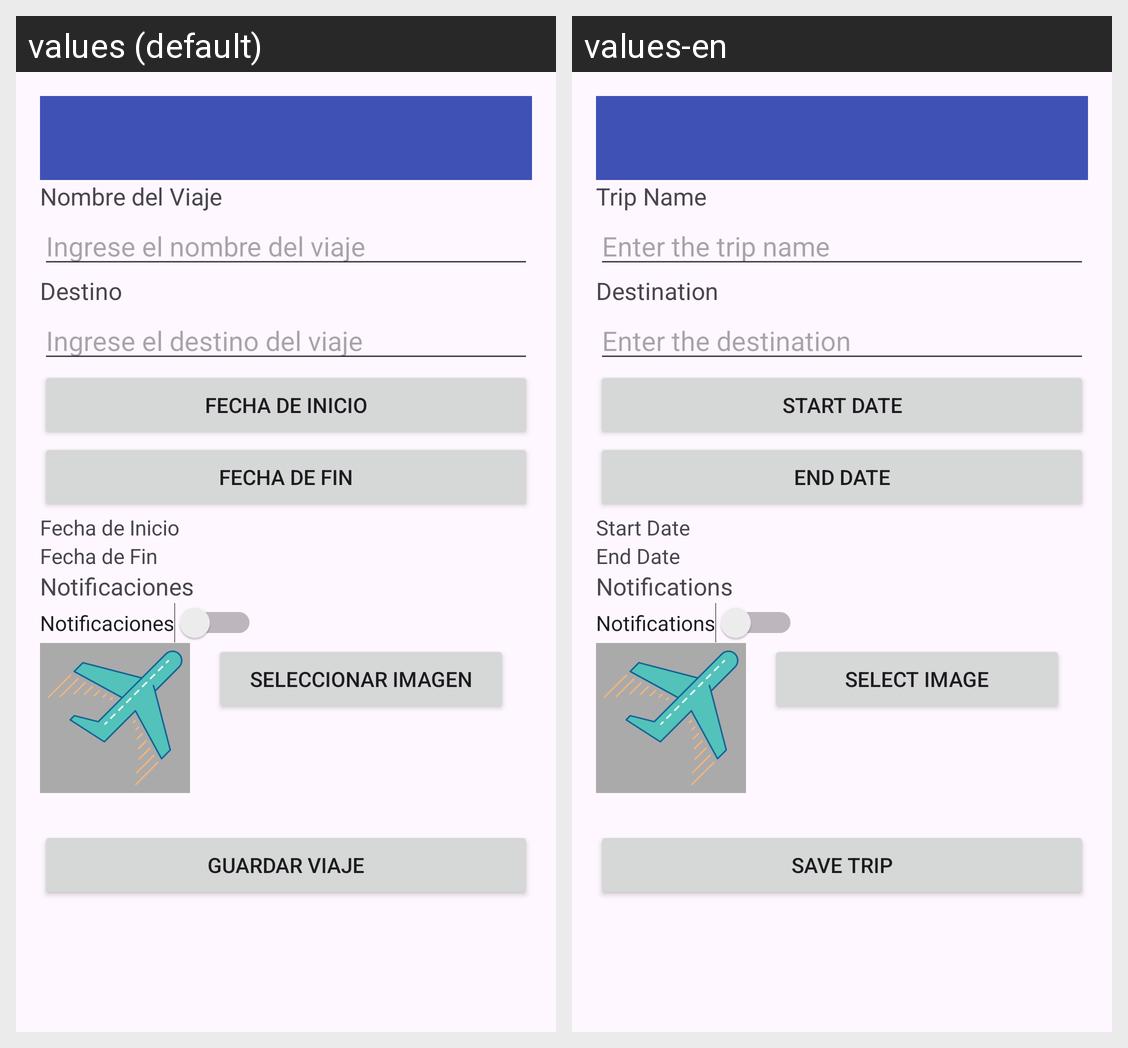

Here is an Android app screen in its default locale and in the app's own translations. Write out the translated-string differences for the strings that appear on this screen.
Android screen res/layout/activity_edit_trip.xml rendered under 2 locales, left to right: values (default), values-en. Device: Nexus 5 (rendered at 1080×1920; each locale shown at half size, 540×960, under a caption strip naming it); theme Theme.VamosDeViaje.
Strings drawn on this screen, with the default value and each locale's value (text and hints the layout hard-codes, and strings that could not be matched under every locale, appear in the picture but are not listed):

trip_name
  values: Nombre del Viaje
  values-en: Trip Name

error_empty_name
  values: Ingrese el nombre del viaje
  values-en: Enter the trip name

destination
  values: Destino
  values-en: Destination

error_empty_destination
  values: Ingrese el destino del viaje
  values-en: Enter the destination

start_date
  values: Fecha de Inicio
  values-en: Start Date

end_date
  values: Fecha de Fin
  values-en: End Date

notifications
  values: Notificaciones
  values-en: Notifications

select_image
  values: Seleccionar Imagen
  values-en: Select Image

save_trip
  values: Guardar Viaje
  values-en: Save Trip
